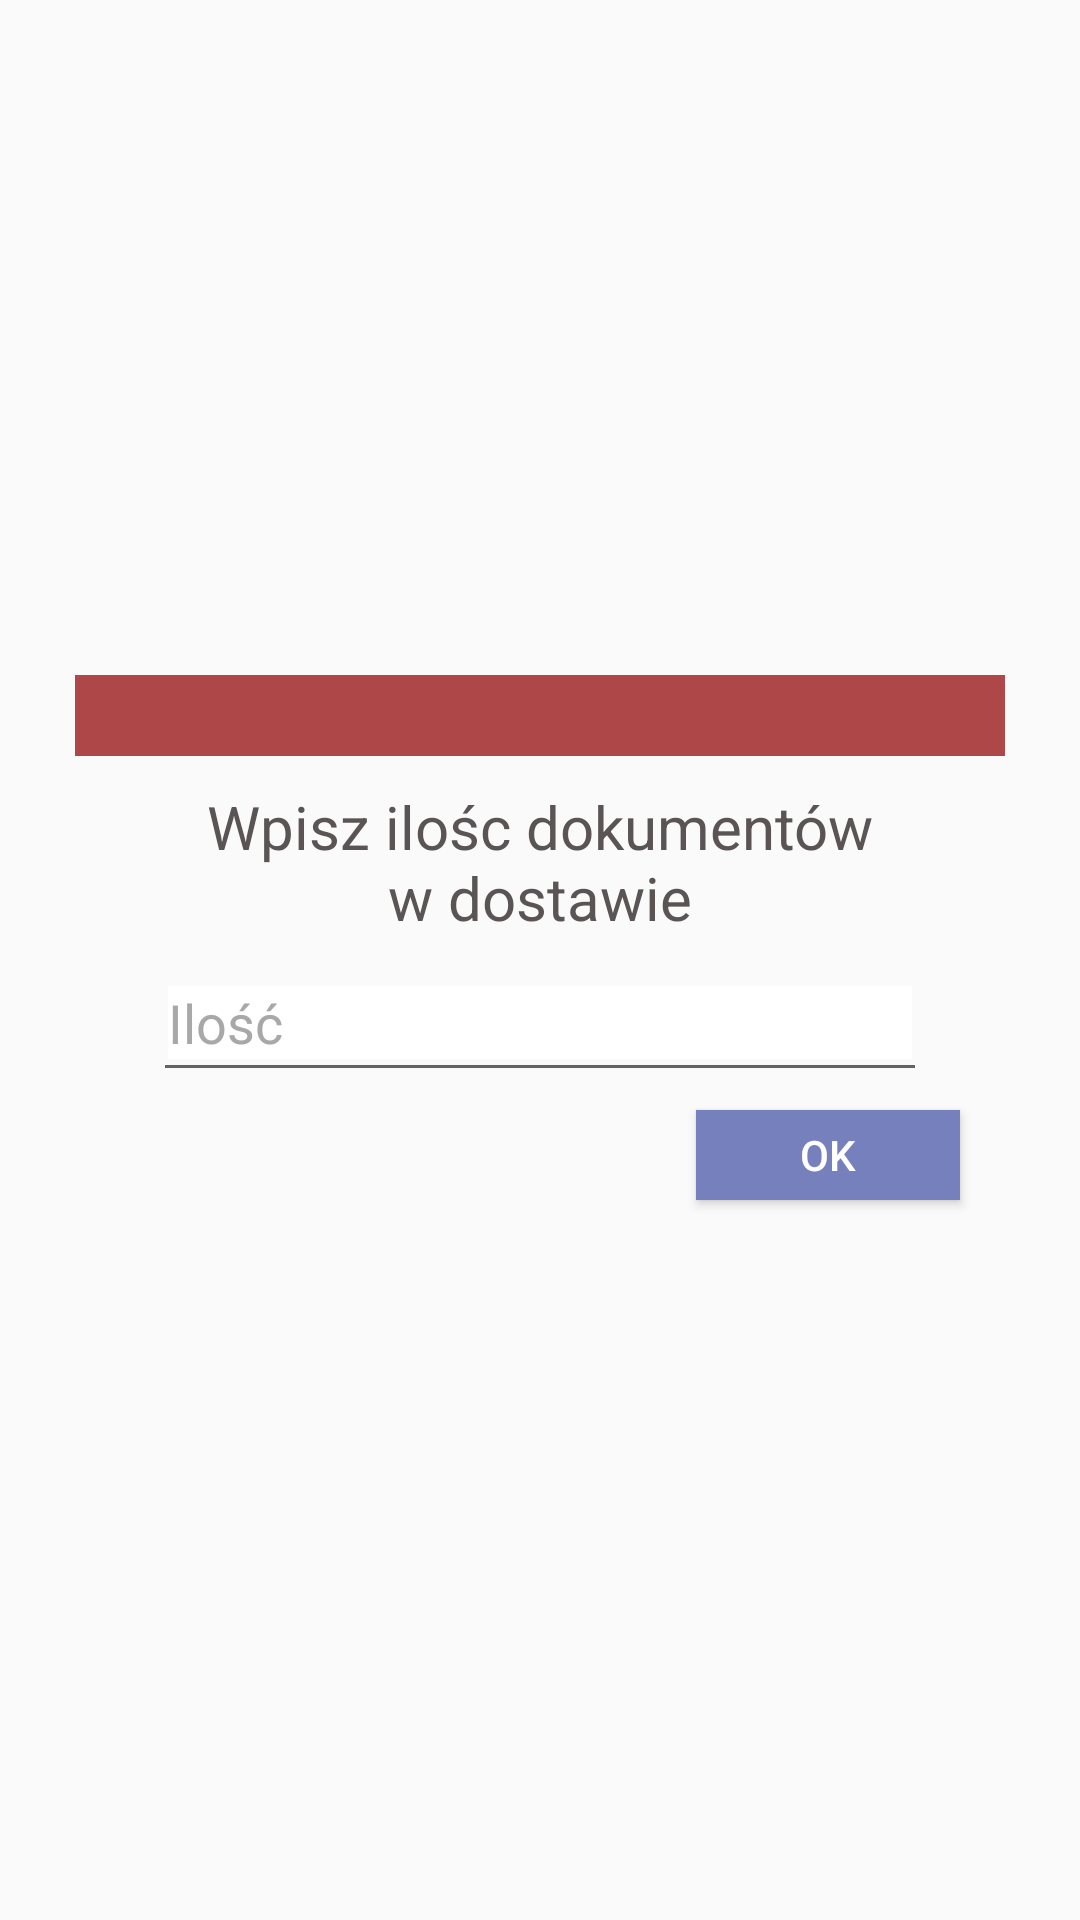

Reconstruct the res/layout file that produces this screen, plus the resources it refers to.
<!-- AndroidManifest.xml: application theme Theme.AppCompat.Light.NoActionBar -->
<!-- res/layout/dialog_enter_document_qty.xml -->
<?xml version="1.0" encoding="utf-8"?>
<androidx.constraintlayout.widget.ConstraintLayout
    xmlns:android="http://schemas.android.com/apk/res/android"
    xmlns:app="http://schemas.android.com/apk/res-auto"
    android:layout_width="match_parent"
    android:layout_height="match_parent">

    <LinearLayout
        android:id="@+id/dialog"
        android:layout_width="310dp"
        android:layout_height="wrap_content"
        android:orientation="vertical"
        app:layout_constraintBottom_toBottomOf="parent"
        app:layout_constraintEnd_toEndOf="parent"
        app:layout_constraintStart_toStartOf="parent"
        app:layout_constraintTop_toTopOf="parent">


        <ImageView
            android:layout_width="match_parent"
            android:layout_height="27dp"
            android:background="#AE4848"
            android:contentDescription="@string/app_name"
            android:scaleType="center" />

        <TextView
            android:id="@+id/textView5"
            android:layout_width="wrap_content"
            android:layout_height="wrap_content"
            android:layout_marginLeft="40dp"
            android:layout_marginTop="10dp"
            android:layout_marginRight="40dp"
            android:gravity="center"
            android:text="@string/enterDocQty"
            android:textColor="#5A5454"
            android:textSize="20sp" />

        <EditText
            android:id="@+id/docQty_TextEdit"
            android:layout_width="248dp"
            android:layout_height="wrap_content"
            android:layout_gravity="center"
            android:layout_marginTop="16dp"
            android:layout_marginBottom="2dp"
            android:background="@color/quality_logo_background"
            android:hint="@string/counted_qty_stockList"
            android:inputType="number"
            android:textColor="@color/textColor"
            android:textColorHint="@color/hintColor"></EditText>

        <ImageView
            android:id="@+id/imageView11"
            android:layout_width="match_parent"
            android:layout_height="1dp"
            android:layout_marginLeft="30dp"
            android:layout_marginRight="30dp"
            android:layout_marginBottom="14dp"
            android:background="#636363" />

        <Button
            android:id="@+id/button_ok"
            android:layout_width="wrap_content"
            android:layout_height="30dp"
            android:layout_gravity="right"
            android:layout_marginRight="15dp"
            android:layout_marginBottom="15dp"
            android:background="#7580BC"
            android:onClick="confirmDocQty"
            android:text="@string/ok"
            android:textColor="#FFFFFF" />

    </LinearLayout>
</androidx.constraintlayout.widget.ConstraintLayout>
<!-- resources referenced by this layout -->
<resources>
  <color name="hintColor">#a8a8a8</color>
  <color name="quality_logo_background">#FFFFFF</color>
  <color name="textColor">#5A5454</color>
  <string name="app_name">ProtecABASvol2</string>
  <string name="counted_qty_stockList">Ilość</string>
  <string name="enterDocQty">Wpisz ilośc dokumentów w dostawie</string>
  <string name="ok">OK</string>
</resources>
